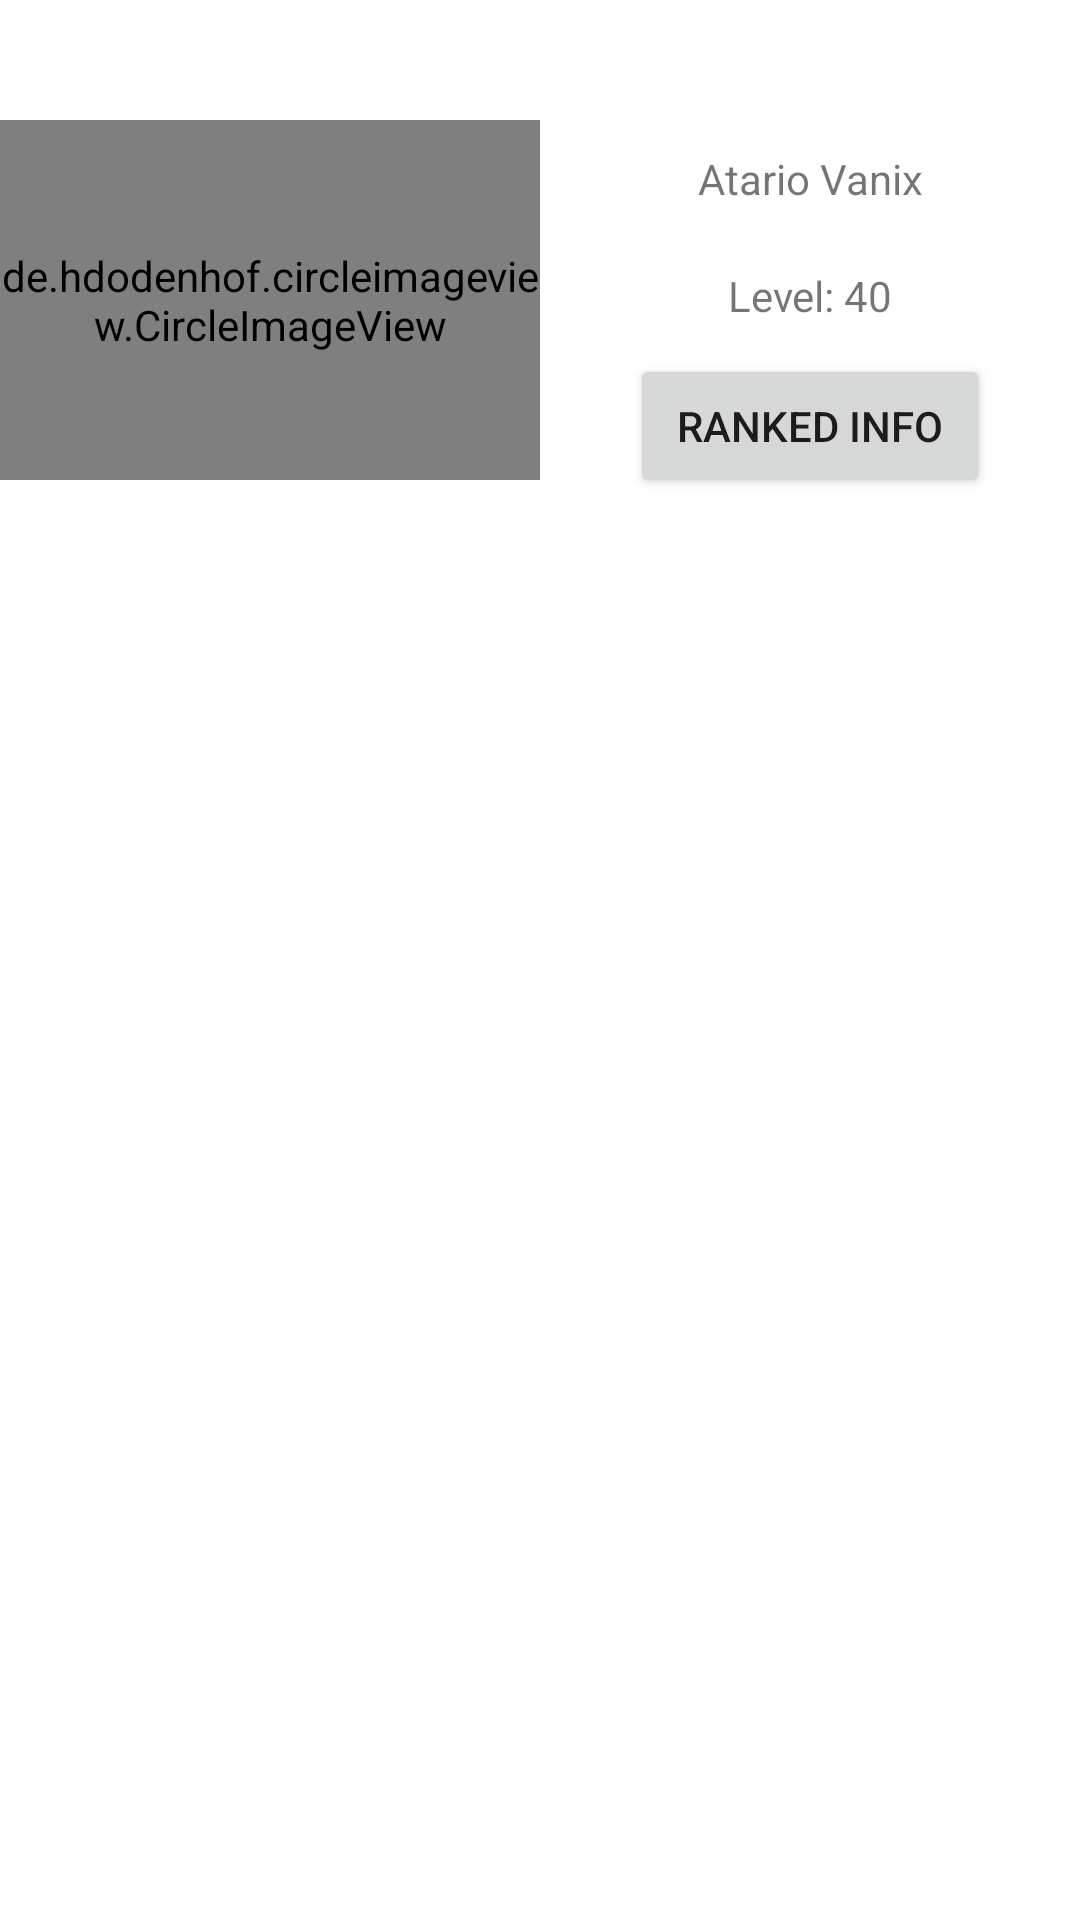

Produce the Android XML layout that renders to this screen, including the resource entries it uses.
<!-- AndroidManifest.xml: application theme Theme.LeagueOfStats -->
<!-- res/layout/activity_summoner.xml -->
<?xml version="1.0" encoding="utf-8"?>
<LinearLayout xmlns:android="http://schemas.android.com/apk/res/android"
    xmlns:app="http://schemas.android.com/apk/res-auto"
    xmlns:tools="http://schemas.android.com/tools"
    android:layout_width="match_parent"
    android:layout_height="match_parent"
    tools:context=".displaySummoner.SummonerActivity" >











    <de.hdodenhof.circleimageview.CircleImageView
        android:id="@+id/summonerIcon"
        android:layout_width="120dp"
        android:layout_height="120dp"
        android:layout_weight="1"
        app:civ_border_color="@color/white"
        android:layout_marginTop="40dp"
        app:civ_border_width="2dp" />


    <LinearLayout
        android:layout_width="wrap_content"
        android:layout_height="wrap_content"
        android:layout_marginTop="50dp"
        android:layout_weight="1"
        android:orientation="vertical">

        <TextView
            android:id="@+id/summonerLabel"
            android:layout_width="match_parent"
            android:layout_height="wrap_content"
            android:fontFamily="sans-serif"
            android:gravity="center"
            android:paddingBottom="20dp"
            android:text="Atario Vanix" />

        <TextView
            android:id="@+id/levelLabel"
            android:layout_width="match_parent"
            android:layout_height="wrap_content"
            android:gravity="center"
            android:paddingBottom="10dp"
            android:text="Level: 40" />

        <Button
            android:id="@+id/rankedInfo"
            android:layout_width="120dp"
            android:layout_height="wrap_content"
            android:layout_gravity="center"
            android:text="@string/ranked_info" />

    </LinearLayout>

</LinearLayout>
<!-- resources referenced by this layout -->
<resources>
  <color name="white">#FFFFFFFF</color>
  <string name="ranked_info">Ranked Info</string>
  <style name="Theme.LeagueOfStats" parent="Theme.MaterialComponents.Light.DarkActionBar">
          
          <item name="colorPrimary">#2C2B2B</item>
          <item name="colorPrimaryVariant">@color/black</item>
          <item name="colorOnPrimary">@color/black</item>
          
          <item name="colorSecondary">@color/teal_200</item>
          <item name="colorSecondaryVariant">@color/teal_700</item>
          <item name="colorOnSecondary">@color/black</item>
          
          <item name="android:statusBarColor">?attr/colorPrimaryVariant</item>
      </style>
  <color name="black">#FF000000</color>
  <color name="teal_200">#FF03DAC5</color>
  <color name="teal_700">#FF018786</color>
</resources>
